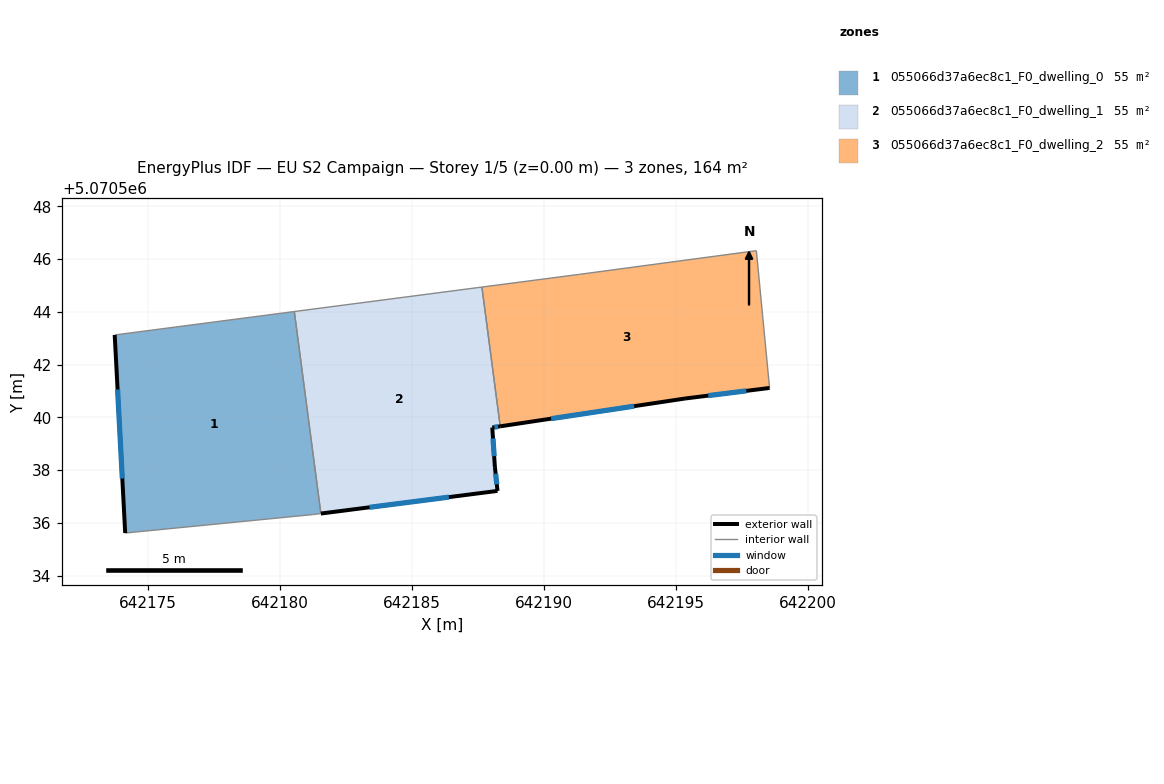
=== STOREY PLAN SPEC (per zone: floor XY polygon, exterior-wall plan segments, windows/doors) ===
zone 1: 055066d37a6ec8c1_F0_dwelling_0  (54.5 m²)
  floor: (642180.53, 5070544.01) (642181.54, 5070536.36) (642181.23, 5070536.32) (642174.12, 5070535.62) (642173.73, 5070543.12)
  exterior wall: (642173.73, 5070543.12) – (642174.12, 5070535.62)  [7.5 m]
    window: (642173.84, 5070541.06) – (642174.02, 5070537.68)  [4.6 m²]
  interior walls: 4
zone 2: 055066d37a6ec8c1_F0_dwelling_1  (54.5 m²)
  floor: (642187.64, 5070544.94) (642188.34, 5070539.66) (642188.04, 5070539.62) (642188.14, 5070538.12) (642188.23, 5070537.21) (642181.54, 5070536.36) (642180.53, 5070544.01)
  exterior wall: (642181.54, 5070536.36) – (642188.23, 5070537.21)  [6.7 m]
    window: (642183.38, 5070536.59) – (642186.39, 5070536.98)  [4.1 m²]
  exterior wall: (642188.04, 5070539.62) – (642188.34, 5070539.66)  [0.3 m]
    window: (642188.12, 5070539.63) – (642188.25, 5070539.65)  [0.2 m²]
  exterior wall: (642188.14, 5070538.12) – (642188.04, 5070539.62)  [1.5 m]
    window: (642188.11, 5070538.53) – (642188.06, 5070539.20)  [0.9 m²]
  exterior wall: (642188.23, 5070537.21) – (642188.14, 5070538.12)  [0.9 m]
    window: (642188.21, 5070537.46) – (642188.16, 5070537.87)  [0.6 m²]
  interior walls: 3
zone 3: 055066d37a6ec8c1_F0_dwelling_2  (54.5 m²)
  floor: (642198.04, 5070546.32) (642198.54, 5070541.11) (642195.34, 5070540.71) (642188.34, 5070539.66) (642187.64, 5070544.94) (642191.34, 5070545.42)
  exterior wall: (642195.34, 5070540.71) – (642198.54, 5070541.11)  [3.2 m]
    window: (642196.22, 5070540.82) – (642197.66, 5070541.00)  [2.0 m²]
  exterior wall: (642188.34, 5070539.66) – (642195.34, 5070540.71)  [7.1 m]
    window: (642190.26, 5070539.95) – (642193.41, 5070540.42)  [4.3 m²]
  interior walls: 4

=== DERIVED (storey summary) ===
Building: EU S2 Campaign
Storey: 1 of 5  (floor level z = 0.00 m)
Storey gross floor area: 163.5 m²
Zones on this storey: 3
  - 055066d37a6ec8c1_F0_dwelling_0: floor 54.5 m²; exterior wall 7.5 m (22.5 m²); 1 window(s) 4.6 m²; WWR 20.2%
  - 055066d37a6ec8c1_F0_dwelling_1: floor 54.5 m²; exterior wall 9.5 m (28.4 m²); 4 window(s) 5.7 m²; WWR 20.2%
  - 055066d37a6ec8c1_F0_dwelling_2: floor 54.5 m²; exterior wall 10.3 m (30.9 m²); 2 window(s) 6.3 m²; WWR 20.2%
Zone adjacency (shared interzone walls):
  - 055066d37a6ec8c1_F0_dwelling_0 ↔ 055066d37a6ec8c1_F0_dwelling_1
  - 055066d37a6ec8c1_F0_dwelling_1 ↔ 055066d37a6ec8c1_F0_dwelling_2